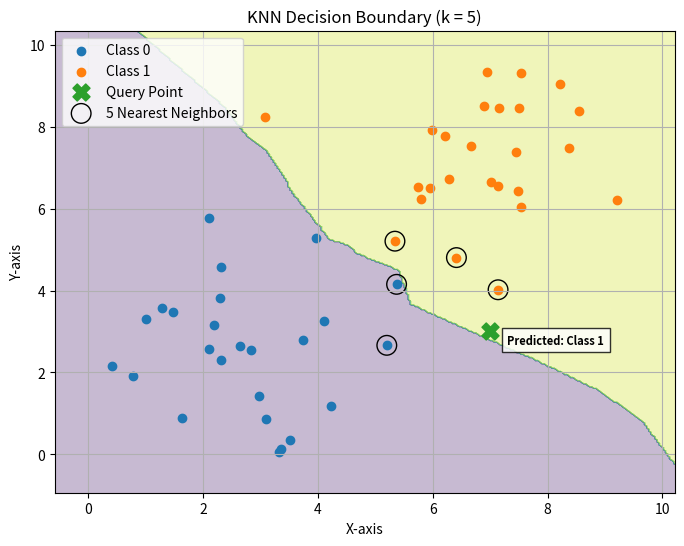

Write Python code to recreate this figure.
import numpy as np
import matplotlib.pyplot as plt

np.random.seed(42)  # for reproducibility

# Number of samples per cluster
n_per_cluster = 25

# Cluster 0 (around [2, 2])
cluster_0 = np.random.randn(n_per_cluster, 2) * 1.5 + [3, 3]
labels_0 = np.zeros(n_per_cluster, dtype=int)

# Cluster 1 (around [8, 8])
cluster_1 = np.random.randn(n_per_cluster, 2) * 1.5 + [7, 7]
labels_1 = np.ones(n_per_cluster, dtype=int)

# Combine clusters
X_train = np.vstack([cluster_0, cluster_1])
y_train = np.concatenate([labels_0, labels_1])

# Query point and k (same as before)
x_query = [7, 3]    # The point you want to predict.
k = 5               # Specifying the neighbours. 


def knn_predict(X_train, y_train, x_query, k):
    distances = np.sqrt(np.sum((X_train - x_query) ** 2, axis=1))
    nearest_indices = np.argsort(distances)[:k]
    nearest_labels = y_train[nearest_indices]

    labels, counts = np.unique(nearest_labels, return_counts=True)
    return labels[np.argmax(counts)]


def plot_knn(X_train, y_train, x_query, k):
    X_train = np.array(X_train)
    y_train = np.array(y_train)
    x_query = np.array(x_query)

    # -------- Decision Boundary --------
    x_min, x_max = X_train[:, 0].min() - 1, X_train[:, 0].max() + 1
    y_min, y_max = X_train[:, 1].min() - 1, X_train[:, 1].max() + 1

    xx, yy = np.meshgrid(
        np.linspace(x_min, x_max, 300),
        np.linspace(y_min, y_max, 300)
    )

    grid_points = np.c_[xx.ravel(), yy.ravel()]
    grid_predictions = np.array([
        knn_predict(X_train, y_train, point, k)
        for point in grid_points
    ])

    Z = grid_predictions.reshape(xx.shape)

    plt.figure(figsize=(8, 6))

    # Plot decision regions
    plt.contourf(xx, yy, Z, alpha=0.3)

    # -------- Training points --------
    classes = np.unique(y_train)
    for cls in classes:
        plt.scatter(
            X_train[y_train == cls][:, 0],
            X_train[y_train == cls][:, 1],
            label=f"Class {cls}"
        )

    # -------- Query point --------
    plt.scatter(
        x_query[0],
        x_query[1],
        marker="X",
        s=150,
        label="Query Point"
    )

    # -------- Nearest neighbors --------
    distances = np.sqrt(np.sum((X_train - x_query) ** 2, axis=1))
    nearest_indices = np.argsort(distances)[:k]

    # -------- Prediction --------
    pred = knn_predict(X_train, y_train, x_query, k)

    plt.text(
        x_query[0] + 0.3,
        x_query[1] - 0.3,
        f"Predicted: Class {pred}",
        fontsize=8,
        fontweight="bold",
        bbox=dict(facecolor="white", alpha=0.8, edgecolor="black")
        )

    plt.scatter(
        X_train[nearest_indices][:, 0],
        X_train[nearest_indices][:, 1],
        facecolors="none",
        edgecolors="black",
        s=200,
        label=f"{k} Nearest Neighbors"
    )

    plt.xlabel("X-axis")
    plt.ylabel("Y-axis")
    plt.title(f"KNN Decision Boundary (k = {k})")
    plt.legend()
    plt.grid(True)
    plt.show()


prediction = knn_predict(X_train, y_train, x_query, k)
print(f"Predicted class for query point {x_query} with k={k}: {prediction}")

plot_knn(X_train, y_train, x_query, k)



